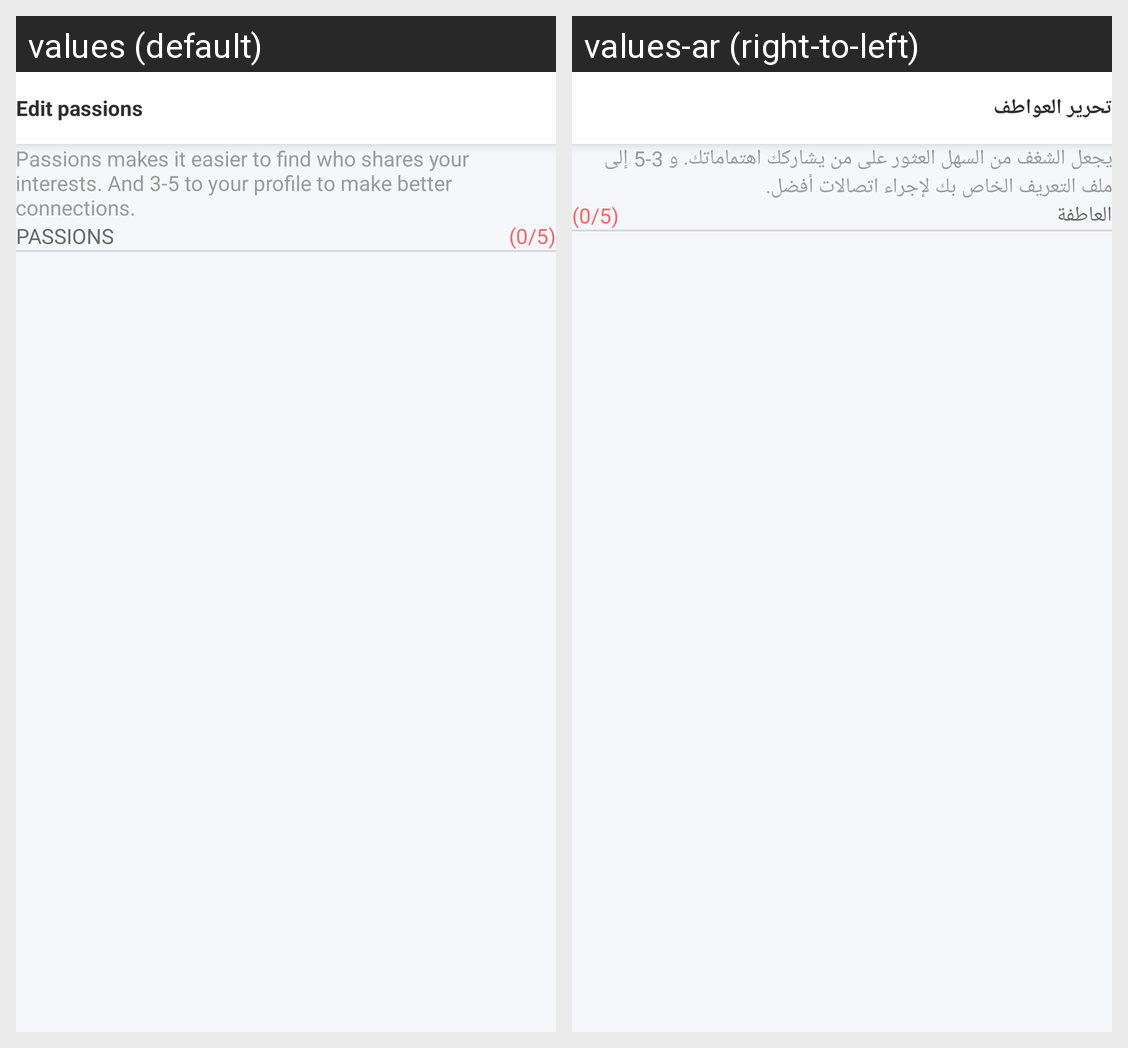

Here is an Android app screen in its default locale and in the app's own translations. Write out the translated-string differences for the strings that appear on this screen.
Android screen res/layout/activity_add_passions.xml rendered under 2 locales, left to right: values (default), values-ar (right-to-left). Device: Nexus 5 (rendered at 1080×1920; each locale shown at half size, 540×960, under a caption strip naming it); theme noactionbar_whiteStatus.
Strings drawn on this screen, with the default value and each locale's value (text and hints the layout hard-codes, and strings that could not be matched under every locale, appear in the picture but are not listed):

edit_passions
  values: Edit passions
  values-ar: تحرير العواطف

passions_makes_it_easier
  values: Passions makes it easier to find who shares your interests. And 3-5 to your profile to make better connections.
  values-ar: يجعل الشغف من السهل العثور على من يشاركك اهتماماتك. و 3-5 إلى ملف التعريف الخاص بك لإجراء اتصالات أفضل.

passions_capital
  values: PASSIONS
  values-ar: العاطفة
